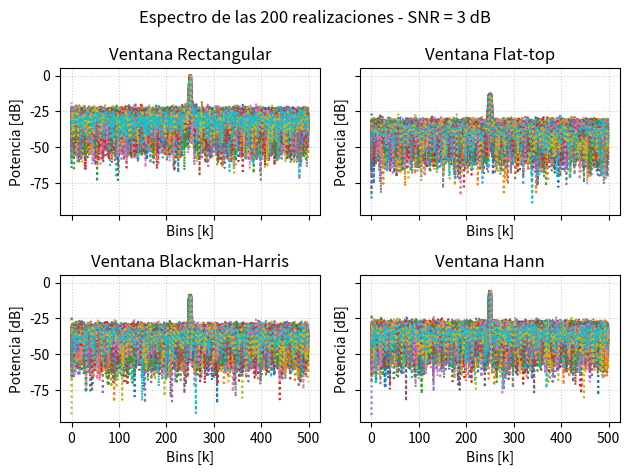
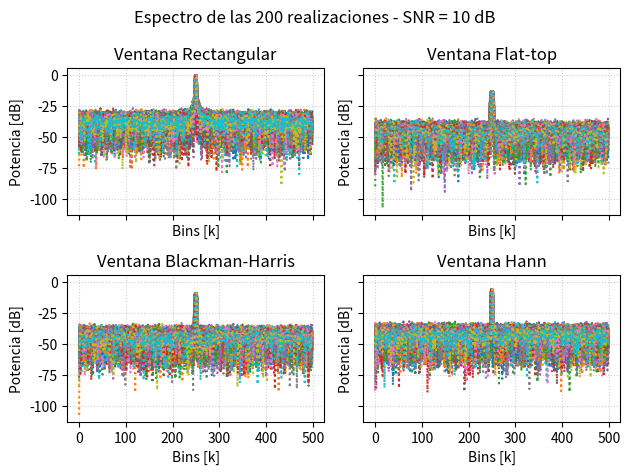
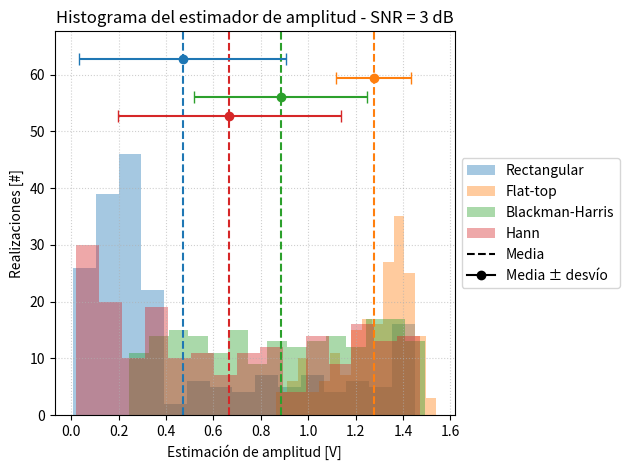
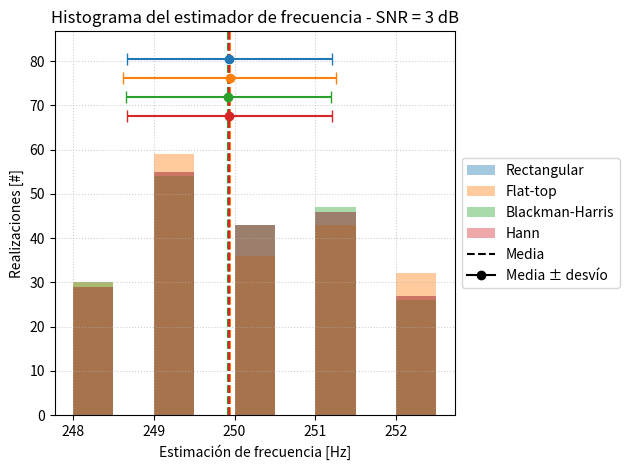
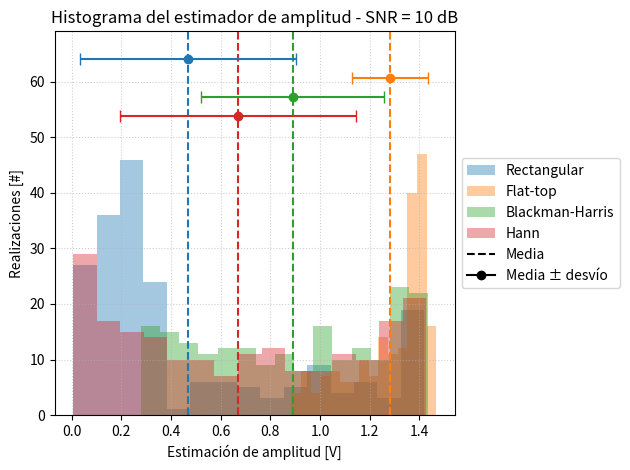
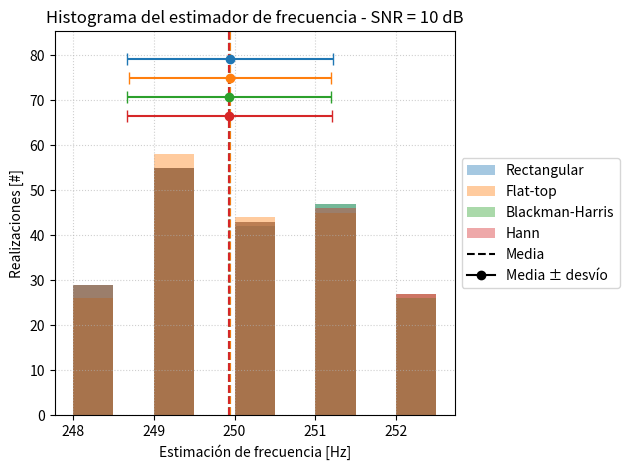

Write Python code to recreate these figures, in order.
# -*- coding: utf-8 -*-
"""
Created on Sun Sep 20 15:38:06 2026

@author: Fran
"""

from scipy.signal import windows
import pandas as pd
import numpy as np
import matplotlib.pyplot as plt


#%% Definiciones
ps=1#W
a0=np.sqrt(2)
N=1000 # N es 2pi. Un Bin es una unidad de resolucion espectral df
nn=np.arange(0,N).reshape(N,1)
R=200 
fs=1000 # La relacion que hay entre la frecuecia de sampleo:
df=fs/N # Que de 1 hace que mis bins caigan en multiplos de 1Hz
omega0=N/4 # Bin referido a pi/2 en mi rueda de frecuencias.
fr=np.random.uniform(-2,2,R).reshape(1,R)
omega1=(omega0+fr)*df


#%% Señal y ventanas
snrs=[3,10]#dB
omega1=(omega0+fr)*df
frecReal=omega1.reshape(R)
xs=a0*np.sin(omega1*2*np.pi*nn/fs) # Hay que dividirlo por fs porque nn va a terminar siendo N. nn/fs va a cancelar las unidades de df que estan en omega1
ventanas={"Rectangular":np.ones((N,1)),
          "Flat-top":windows.flattop(N,sym=False).reshape(N,1),
          "Blackman-Harris":windows.blackmanharris(N,sym=False).reshape(N,1),
          "Hann":windows.hann(N,sym=False).reshape(N,1)}
#%% Estimadores
estAbs={}
estFrec={}
trW={}

for snr in snrs:
    pr=ps/(10**(snr/10))
    na=np.random.normal(0,np.sqrt(pr),(N,R))
    xx=xs+na 
    for nombre,w in ventanas.items(): # axis = 0 toma un valor de columna y recorre las filas. axis=1 recorre las columnas de una fila
        tr_w=(1/N)*np.fft.fft(xx*w, axis=0) #tr_w es la matriz transformada en dft con sus ventanas
        trW[snr,nombre] = tr_w
        estAbs[snr,nombre]=2*np.abs(tr_w[N//4,:]) /np.mean(w) # Así podemos compensar la ganancia de la ventana
        estFrec[snr,nombre]=np.argmax(np.abs(tr_w[:N//2,:]), axis=0)*df

#%% Espectro en dB por ventana
k=nn[:N//2]

for snr in snrs:
    fig,ejes=plt.subplots(2,2,sharex=True,sharey=True)
    for eje,nombre in zip(ejes.flatten(),ventanas):
        modulo_tr_db=20*np.log10(2*np.abs(trW[snr,nombre][:N//2,:])/a0)
        eje.plot(k, modulo_tr_db, ":")
        eje.set_title(f"Ventana {nombre}")
        eje.set_xlabel("Bins [k]")
        eje.set_ylabel("Potencia [dB]")
        eje.grid(True, linestyle=':', alpha=0.6)
    fig.suptitle(f"Espectro de las {R} realizaciones - SNR = {snr} dB")
    fig.tight_layout()
    plt.show()
#%% Histogramas
for snr in snrs:
    for est,unidad,titulo,bins in ((estAbs,"V","amplitud",15),(estFrec,"Hz","frecuencia",np.arange(248,253,df/2))):
        fig=plt.figure()
        for i,nombre in enumerate(ventanas):
            datos=est[snr,nombre]
            plt.hist(datos, bins=bins, alpha=0.4, color="C"+str(i), label=nombre)
            plt.axvline(np.mean(datos), color="C"+str(i), linestyle="--")
            #plt.axvline(np.median(datos), color="C"+str(i), linestyle=":")
        ymax=plt.ylim()[1]
        plt.ylim(0, 1.4*ymax)
        for i,nombre in enumerate(ventanas):
            datos=est[snr,nombre]
            plt.errorbar(np.mean(datos), ymax*(1.3-0.07*i), xerr=np.std(datos), fmt="o", color="C"+str(i), capsize=4)
        plt.plot([],[],"k--",label="Media")
        #plt.plot([],[],"k:",label="Mediana")
        plt.plot([],[],"k-o",label="Media ± desvío")
        plt.title(f"Histograma del estimador de {titulo} - SNR = {snr} dB")
        plt.xlabel(f"Estimación de {titulo} [{unidad}]")
        plt.ylabel("Realizaciones [#]")
        plt.legend(loc="center left", bbox_to_anchor=(1,0.5))
        plt.grid(True, linestyle=':', alpha=0.6)
        plt.tight_layout()
        plt.show()
#%% Tablas de sesgo y varianza
for snr in snrs:
    tablaAbs=pd.DataFrame({"s_a":[np.mean(estAbs[snr,n])-a0 for n in ventanas],
                           "v_a":[np.var(estAbs[snr,n]) for n in ventanas]}, index=list(ventanas))
    tablaFrec=pd.DataFrame({"s_f":[np.mean(estFrec[snr,n]-frecReal) for n in ventanas],
                            "v_f":[np.var(estFrec[snr,n]-frecReal) for n in ventanas]}, index=list(ventanas))
    print(f"SNR = {snr} dB")
    print(tablaAbs)
    print(tablaFrec)
